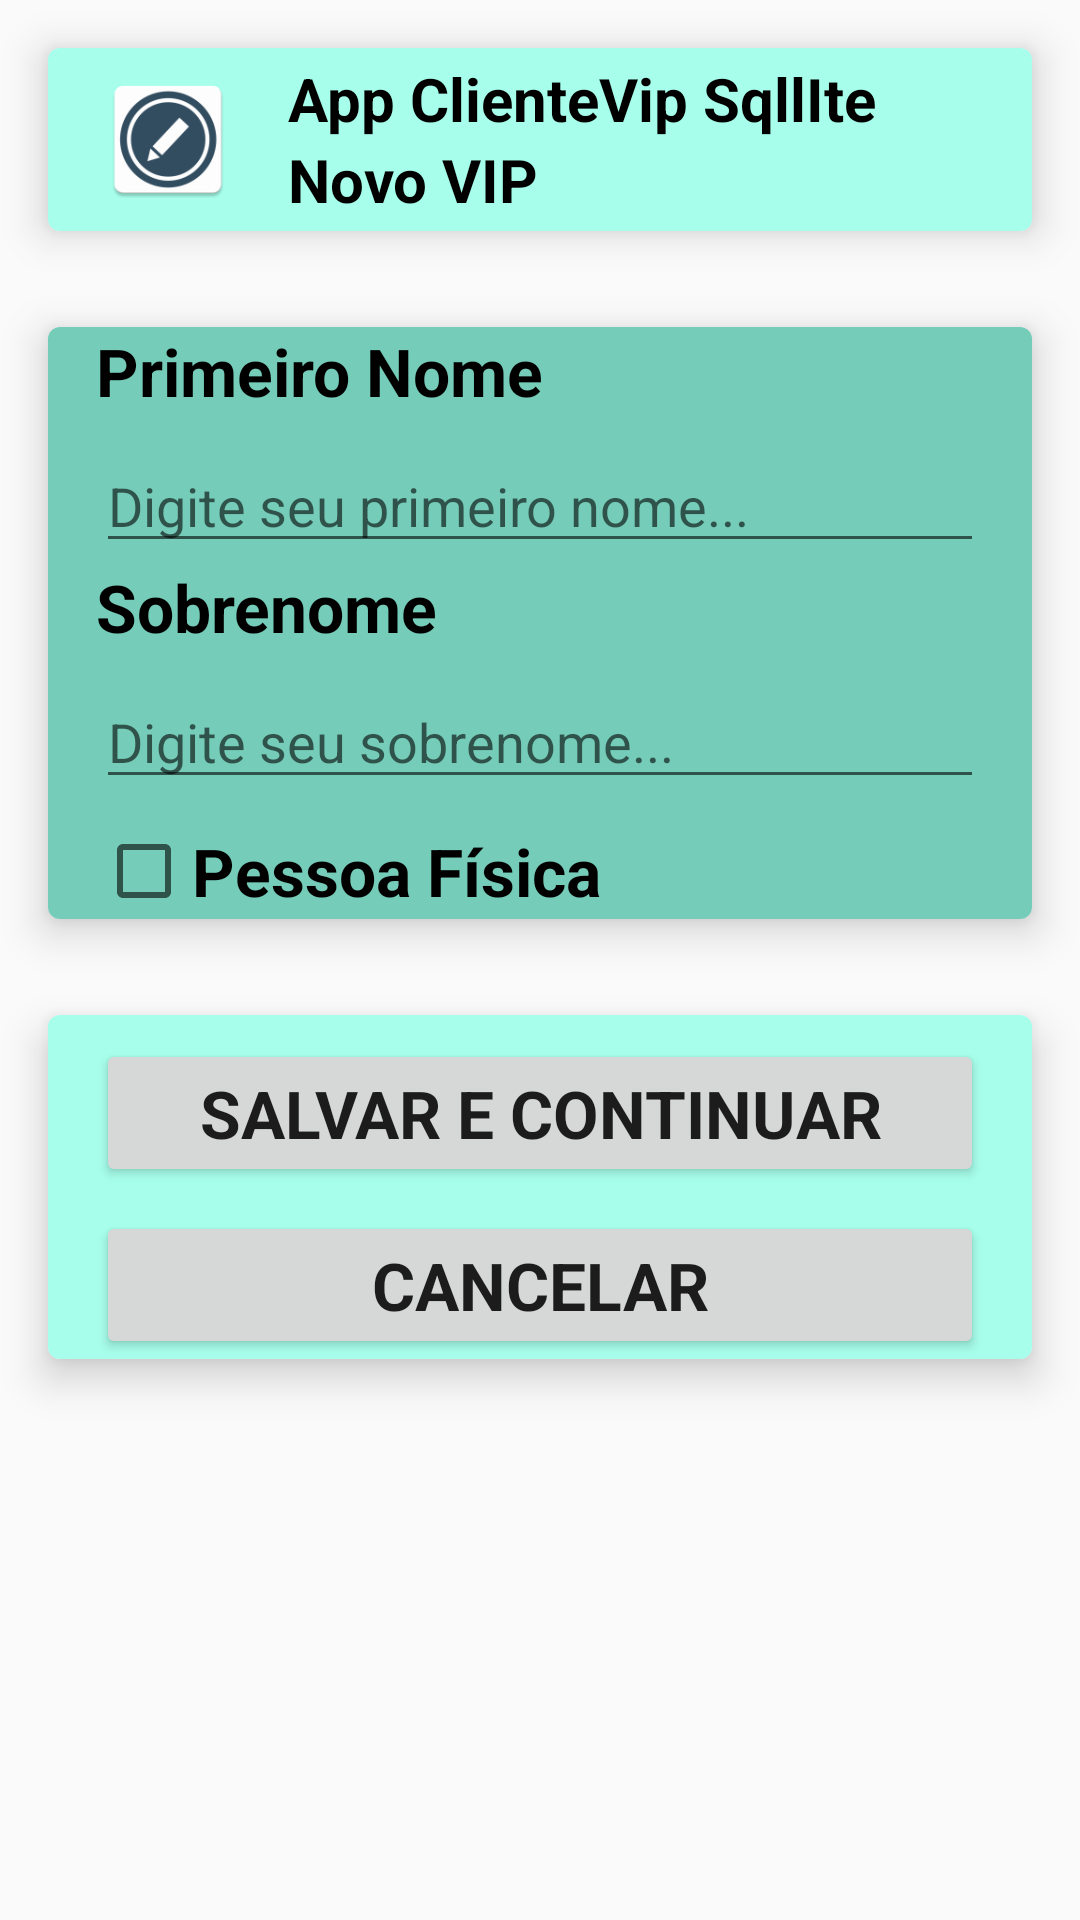

This screen was rendered from an Android layout file. Write that file and the resources it references.
<!-- AndroidManifest.xml: application theme Theme.AppClienteVipSqlLite -->
<!-- res/layout/activity_cliente_vip_card.xml -->
<?xml version="1.0" encoding="utf-8"?>
<androidx.appcompat.widget.LinearLayoutCompat xmlns:android="http://schemas.android.com/apk/res/android"
    xmlns:app="http://schemas.android.com/apk/res-auto"
    xmlns:tools="http://schemas.android.com/tools"
    android:layout_width="match_parent"
    android:layout_height="match_parent"
    android:orientation="vertical"
    tools:context=".view.ClienteVipActivity">

    
    <androidx.cardview.widget.CardView
        android:layout_width="match_parent"
        android:layout_height="wrap_content"
        android:layout_margin="16dp"
        app:cardCornerRadius="4dp"
        app:cardElevation="8dp">

        <androidx.appcompat.widget.LinearLayoutCompat
            android:layout_width="match_parent"
            android:layout_height="match_parent"
            android:background="@color/primaryColor"
            android:orientation="vertical">

            <androidx.appcompat.widget.LinearLayoutCompat
                android:layout_width="match_parent"
                android:layout_height="match_parent"
                android:orientation="horizontal">

                <ImageView
                    android:layout_width="64dp"
                    android:layout_height="45dp"
                    android:layout_margin="8dp"
                    android:src="@mipmap/ic_novo_cadastro" />

                <androidx.appcompat.widget.LinearLayoutCompat
                    android:layout_width="match_parent"
                    android:layout_height="wrap_content"
                    android:layout_gravity="center"
                    android:orientation="vertical">

                    <TextView
                        android:id="@+id/txtAppName"
                        android:layout_width="match_parent"
                        android:layout_height="wrap_content"
                        android:text="@string/app_name"
                        android:textAppearance="@android:style/TextAppearance.Holo.Large.Inverse"
                        android:textColor="@color/primaryTextColor"
                        android:textSize="20sp"
                        android:textStyle="bold" />

                    <TextView
                        android:id="@+id/txtNovoVip"
                        android:layout_width="match_parent"
                        android:layout_height="wrap_content"
                        android:text="@string/txtNovoVip"
                        android:textAppearance="@android:style/TextAppearance.Holo.Small.Inverse"
                        android:textColor="@color/primaryTextColor"
                        android:textSize="20sp"
                        android:textStyle="bold" />

                </androidx.appcompat.widget.LinearLayoutCompat>


            </androidx.appcompat.widget.LinearLayoutCompat>


        </androidx.appcompat.widget.LinearLayoutCompat>

    </androidx.cardview.widget.CardView>

    
    <androidx.cardview.widget.CardView
        android:layout_width="match_parent"
        android:layout_height="wrap_content"
        android:layout_margin="16dp"
        app:cardCornerRadius="4dp"
        app:cardElevation="8dp">

        <androidx.appcompat.widget.LinearLayoutCompat
            android:layout_width="match_parent"
            android:layout_height="wrap_content"
            android:layout_gravity="center"
            android:background="@color/primaryDarkColor"
            android:orientation="vertical">

            <TextView
                android:id="@+id/txtPrimeiroNome"
                android:layout_width="wrap_content"
                android:layout_height="wrap_content"
                android:layout_marginLeft="16dp"
                android:text="@string/txtPrimeiroNome"
                android:textAppearance="@android:style/TextAppearance.Holo.Large.Inverse"
                android:textColor="@color/primaryTextColor"
                android:textStyle="bold" />

            <EditText
                android:id="@+id/editPrimeiroNome"
                android:layout_width="match_parent"
                android:layout_height="wrap_content"
                android:layout_marginLeft="16dp"
                android:layout_marginTop="8dp"
                android:layout_marginRight="16dp"
                android:ems="10"
                android:hint="@string/txtHintNome"
                android:inputType="text" />

            <TextView
                android:id="@+id/txtSobrenome"
                android:layout_width="wrap_content"
                android:layout_height="wrap_content"
                android:layout_marginLeft="16dp"
                android:text="@string/txtSobreNome"
                android:textAppearance="@android:style/TextAppearance.Holo.Large.Inverse"
                android:textColor="@color/primaryTextColor"
                android:textStyle="bold" />

            <EditText
                android:id="@+id/editSobrenome"
                android:layout_width="match_parent"
                android:layout_height="wrap_content"
                android:layout_marginLeft="16dp"
                android:layout_marginTop="8dp"
                android:layout_marginRight="16dp"
                android:ems="10"
                android:hint="@string/txtHintSobreNome"
                android:inputType="text" />

            <CheckBox
                android:id="@+id/ckPessoaFisica"
                android:layout_width="match_parent"
                android:layout_height="wrap_content"
                android:layout_marginLeft="16dp"
                android:layout_marginTop="8dp"
                android:layout_marginRight="16dp"
                android:onClick="pessoaFisica"
                android:text="@string/txtPessoaFisica"
                android:textAppearance="@android:style/TextAppearance.Holo.Large.Inverse"
                android:textStyle="bold" />

        </androidx.appcompat.widget.LinearLayoutCompat>


    </androidx.cardview.widget.CardView>

    
    <androidx.cardview.widget.CardView
        android:layout_width="match_parent"
        android:layout_height="wrap_content"
        android:layout_margin="16dp"
        app:cardCornerRadius="4dp"
        app:cardElevation="8dp">

        <androidx.appcompat.widget.LinearLayoutCompat
            android:layout_width="match_parent"
            android:layout_height="wrap_content"
            android:layout_gravity="center"
            android:background="@color/primaryColor"
            android:orientation="vertical">

            <Button
                android:id="@+id/btnSalvarContinuar"
                android:layout_width="match_parent"
                android:layout_height="wrap_content"
                android:layout_marginLeft="16dp"
                android:layout_marginTop="8dp"
                android:layout_marginRight="16dp"
                android:text="@string/btnSalvarContinuar"
                android:textStyle="bold"
                android:textAppearance="@android:style/TextAppearance.Holo.Large" />

            <Button
                android:id="@+id/btnCancelar"
                android:layout_width="match_parent"
                android:layout_height="wrap_content"
                android:layout_marginLeft="16dp"
                android:layout_marginTop="8dp"
                android:layout_marginRight="16dp"
                android:text="@string/btnCancelar"
                android:textStyle="bold"
                android:textAppearance="@android:style/TextAppearance.Holo.Large" />


        </androidx.appcompat.widget.LinearLayoutCompat>

    </androidx.cardview.widget.CardView>


</androidx.appcompat.widget.LinearLayoutCompat>
<!-- resources referenced by this layout -->
<resources>
  <color name="primaryColor">#A7FFEB</color>
  <color name="primaryDarkColor">#75CCB9</color>
  <color name="primaryTextColor">#000000</color>
  <!-- mipmap ic_novo_cadastro: png bitmap (mipmap-hdpi, 3666 bytes) -->
  <string name="app_name">App ClienteVip SqllIte</string>
  <string name="btnCancelar">CANCELAR</string>
  <string name="btnSalvarContinuar">SALVAR E CONTINUAR</string>
  <string name="txtHintNome">Digite seu primeiro nome...</string>
  <string name="txtHintSobreNome">Digite seu sobrenome...</string>
  <string name="txtNovoVip">Novo VIP</string>
  <string name="txtPessoaFisica">Pessoa Física</string>
  <string name="txtPrimeiroNome">Primeiro Nome</string>
  <string name="txtSobreNome">Sobrenome</string>
  <style name="Theme.AppClienteVipSqlLite" parent="Base.Theme.AppClienteVipSqlLite" />
  <style name="Base.Theme.AppClienteVipSqlLite" parent="Theme.AppCompat.Light.DarkActionBar">
          
          
      </style>
</resources>
